Run: headless pygame with SDL's dummy video driver; simulated clock (each Clock.tick advances the game by its frame time, no real sleeping); random seed 0; keys injected as events and as key.get_pressed() state; mouse plan: one left click at the window centre at the start of phase 2, then a move to the lower-right quarter at the start of phase 3.
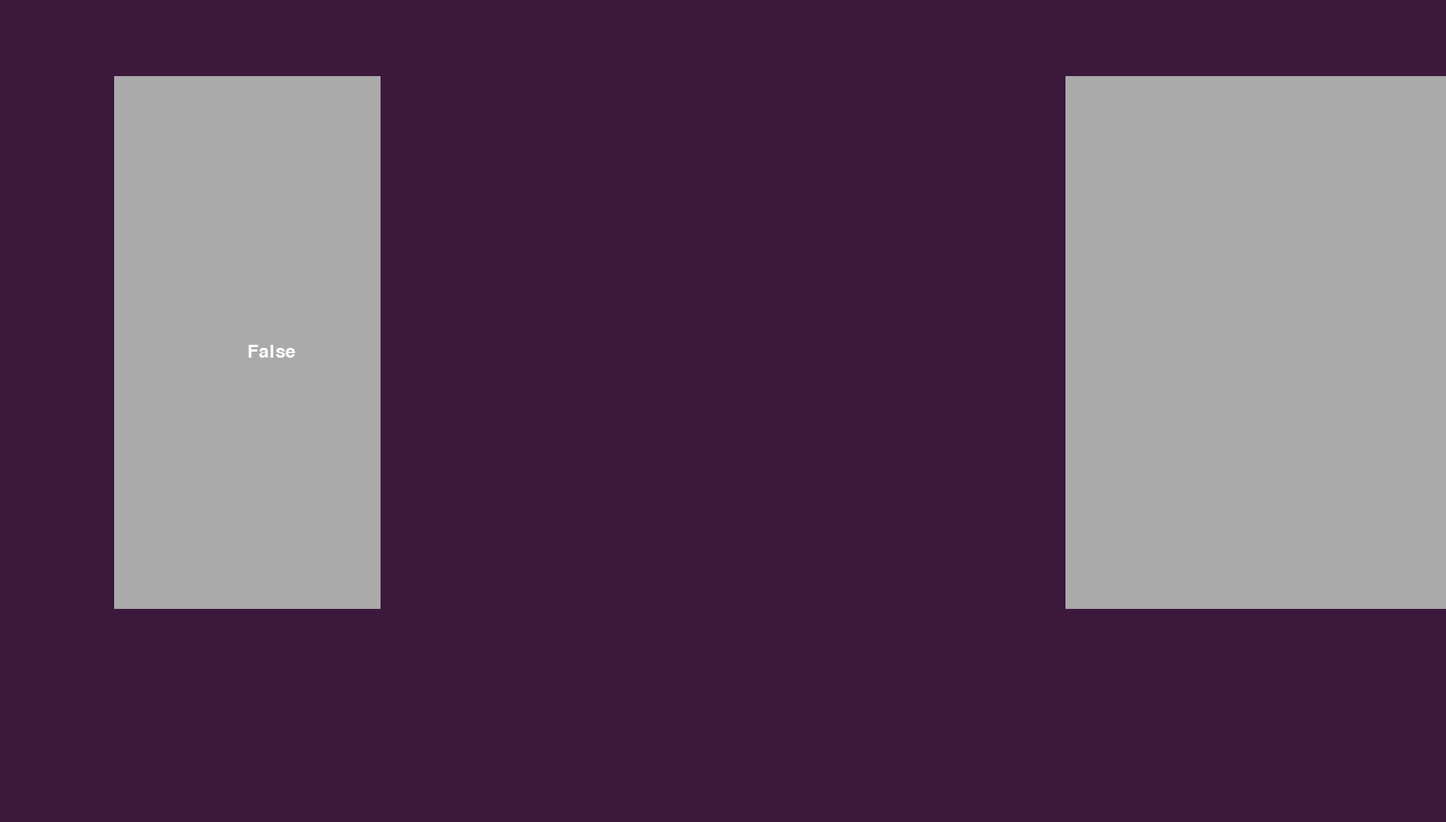
Frame 1 of 4 · flips 1–60 · no input
Frame 2 of 4 · flips 61–180 · clicked the window centre · tapped SPACE, RETURN · held RIGHT (→), D · screen unchanged from frame 1, image omitted
Frame 3 of 4 · flips 181–300 · moved the mouse to the lower-right quarter · held DOWN (↓), S · screen unchanged from frame 2, image omitted
Frame 4 of 4 · flips 301–420 · held LEFT (←), A, UP (↑), W · screen unchanged from frame 3, image omitted

The pygame program that drew these frames:


import pygame 
import sys 
  
  
# initializing the constructor 
pygame.init() 
  
# screen resolution 
res = (1900,1080) 
  
# opens up a window 
screen = pygame.display.set_mode(res) 
  
# white color 
color = (255,255,255) 
  
# light shade of the button 
color_light = (170,170,170) 
  
# dark shade of the button 
color_dark = (100,100,100) 
  
# stores the width of the 
# screen into a variable 
width = 150 
  
# stores the height of the 
# screen into a variable 
height = 100
buttonSizeX = 350
buttonSizeY = 700
button2 = 1900-width

  
# defining a font 
smallfont = pygame.font.SysFont('Corbel',35) 
  
# rendering a text written in 
# this font 
  
screen.fill((60,25,60)) 
while True: 
      
    for ev in pygame.event.get(): 
          
        if ev.type == pygame.QUIT: 
            pygame.quit() 
              
        #checks if a mouse is clicked 
        if ev.type == pygame.MOUSEBUTTONDOWN: 
              
            #if the mouse is clicked on the 
            # button the game is terminated 
            if width <= mouse[0] <= width+buttonSizeX and height <= mouse[1] <= height+buttonSizeY: 
                screen.fill((60,25,60)) 
                screen.blit(smallfont.render('Misinformation', True, color), (1700/2,50)) 
                pygame.display.update() 
            if button2 <= mouse[0] <= button2-buttonSizeX and height <= mouse[1] <= height+buttonSizeY: 
                screen.fill((60,25,60)) 
                screen.blit(smallfont.render('Correct', True, color), (1700/2,50)) 
                pygame.display.update() 


    mouse = pygame.mouse.get_pos() 
      
    # if mouse is hovered on a button it 
    # changes to lighter shade  
    if width <= mouse[0] <= width+buttonSizeX and height <= mouse[1] <= height+buttonSizeY: 
        pygame.draw.rect(screen,color_dark,[width,height,buttonSizeX,buttonSizeY]) 
          
    if button2<= mouse[0] <= button2-buttonSizeX and height <= mouse[1] <= height+buttonSizeY: 
        pygame.draw.rect(screen,color_dark,[button2-buttonSizeX,height,button2,buttonSizeY]) 
    else: 
        pygame.draw.rect(screen,color_light,[button2-buttonSizeX,height,button2,buttonSizeY]) 
        pygame.draw.rect(screen,color_light,[width,height,buttonSizeX,buttonSizeY]) 
    # superimposing the text onto our button 
    screen.blit(smallfont.render('False', True, color), (width+buttonSizeX/2,height+ buttonSizeY/2)) 
      
    # updates the frames of the game 
    pygame.display.update() 
